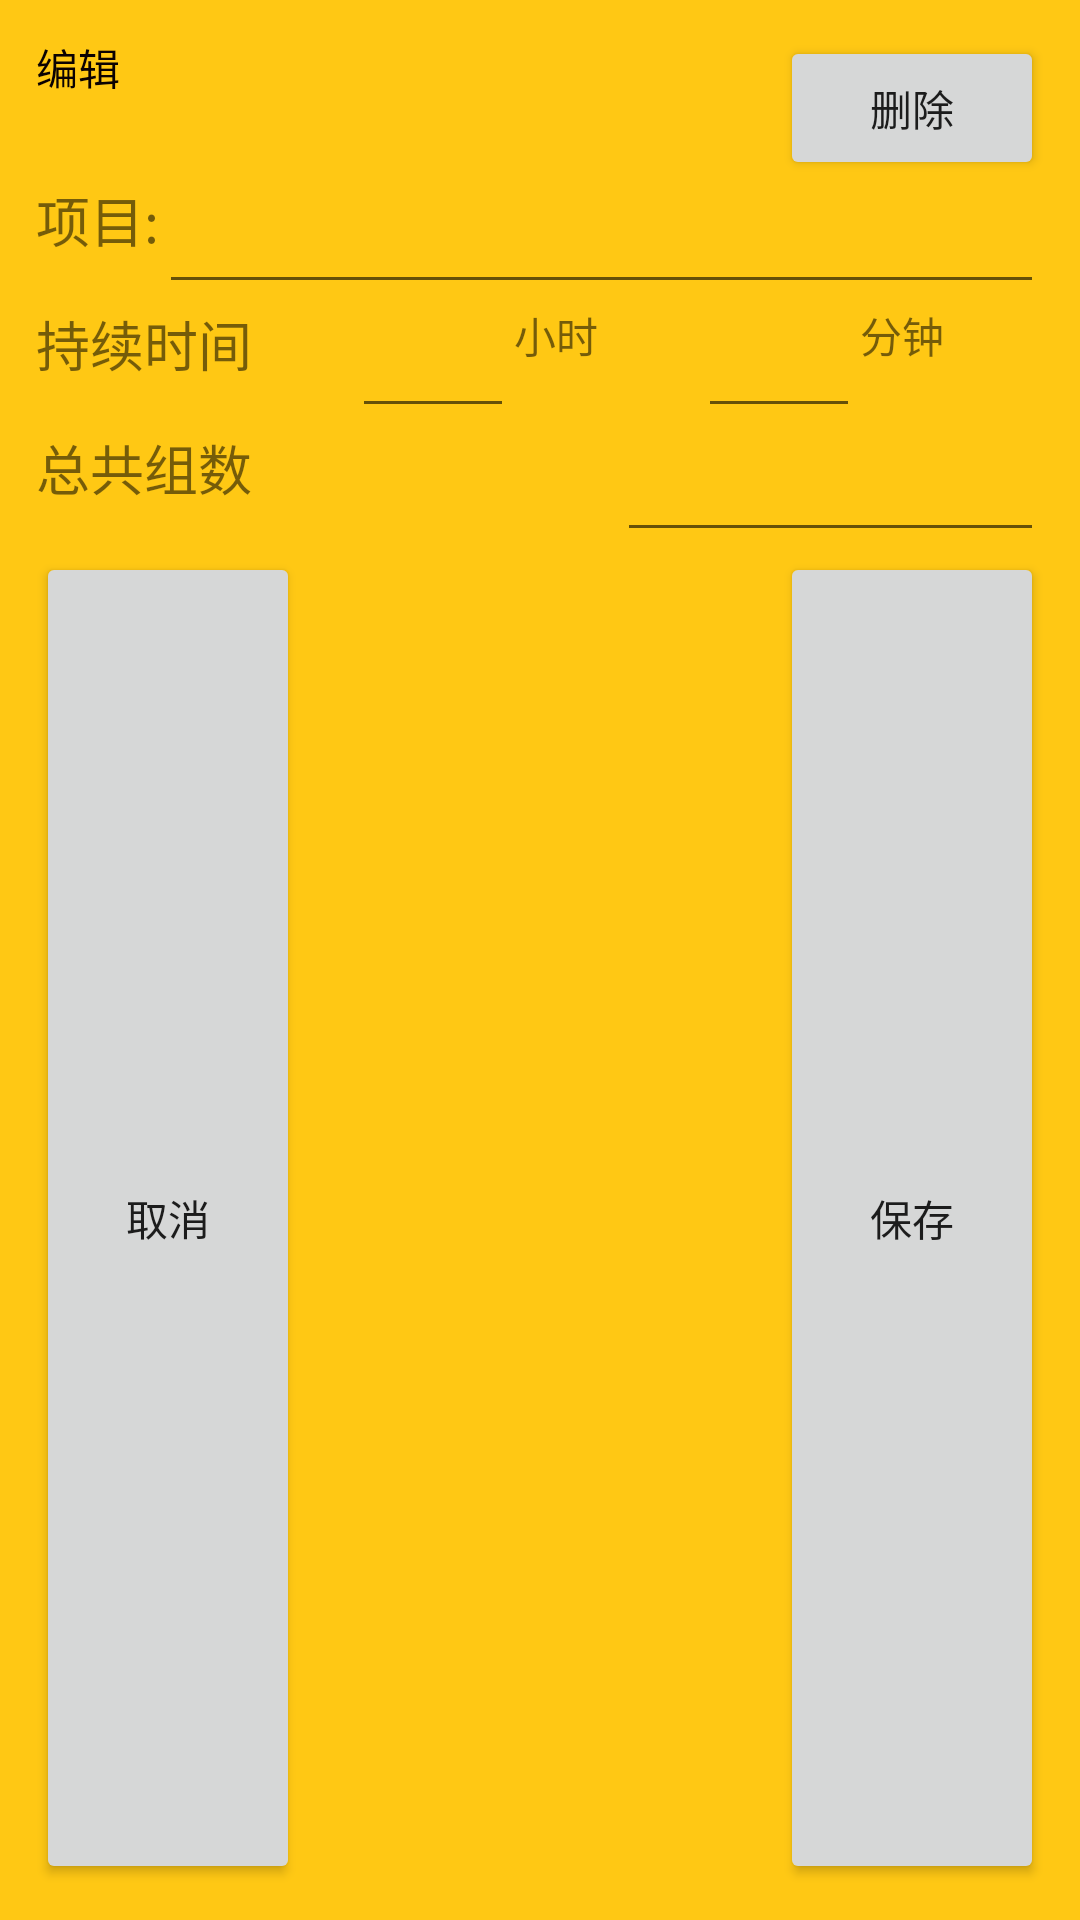

Write the Android layout XML for this screen, with the resource values it uses.
<!-- AndroidManifest.xml: application theme AppTheme -->
<!-- res/layout/activity_edit_oxy_page.xml -->
<LinearLayout xmlns:android="http://schemas.android.com/apk/res/android"
    xmlns:tools="http://schemas.android.com/tools"
    android:orientation="vertical"
    android:layout_width="300dp"
    android:layout_height="250dp"
    android:background="@color/dialog_bg"
    android:padding="12dip">
    <RelativeLayout
        android:layout_width="match_parent"
        android:layout_height="wrap_content">
        <TextView
            android:layout_width="wrap_content"
            android:layout_height="wrap_content"
            android:text="@string/edit_page_text"
            android:textColor="@color/dialog_text"
            android:paddingBottom="12dip"
            android:id="@+id/textView"
            android:layout_alignTop="@+id/edit_time_show"
            android:layout_alignParentLeft="true"
            android:layout_alignParentStart="true" />
        <TextView
            android:id="@+id/edit_time_show"
            android:layout_width="wrap_content"
            android:layout_height="wrap_content"
            android:textColor="@color/dialog_text"
            android:paddingBottom="12dip"
            android:layout_centerVertical="true"
            android:layout_toLeftOf="@+id/btn_edit_del_oxy"
            android:layout_toStartOf="@+id/btn_edit_del_oxy" />
        <Button
            android:id="@+id/btn_edit_del_oxy"
            android:layout_width="wrap_content"
            android:layout_height="wrap_content"
            android:text="@string/edit_del_text"
            android:layout_alignParentTop="true"
            android:layout_alignParentRight="true"
            android:layout_alignParentEnd="true" />
    </RelativeLayout>
    <LinearLayout
        android:orientation="horizontal"
        android:layout_width="match_parent"
        android:layout_height="wrap_content">
        <TextView
            android:layout_width="wrap_content"
            android:layout_height="match_parent"
            android:text="@string/edittext_item"
            android:textSize="@dimen/title_btn" />
        <EditText
            android:id="@+id/item_name_edit_oxy"
            android:layout_width="match_parent"
            android:layout_height="wrap_content"
            android:singleLine="true"
            />
    </LinearLayout>
    <LinearLayout
        android:layout_width="match_parent"
        android:layout_height="wrap_content"
        android:orientation="horizontal">
        <TextView
            android:layout_width="wrap_content"
            android:layout_height="match_parent"
            android:text="@string/timetolast_time"
            android:textSize="@dimen/title_btn"
            android:layout_weight="1"/>
        <EditText
            android:id="@+id/item_houur_edit_oxy"
            android:layout_width="wrap_content"
            android:layout_height="wrap_content"
            android:layout_weight="1"
            android:numeric="integer"
            android:singleLine="true"
            />
        <TextView
            android:layout_width="wrap_content"
            android:layout_height="match_parent"
            android:text="@string/timetolast_time_hours"
            android:layout_weight="1"/>
        <EditText
            android:id="@+id/item_minute_edit_oxy"
            android:layout_width="wrap_content"
            android:layout_height="match_parent"
            android:layout_weight="1"
            android:numeric="integer"
            android:singleLine="true"
            />
        <TextView
            android:layout_width="wrap_content"
            android:layout_height="match_parent"
            android:text="@string/timetolast_time_minutes"
            android:layout_weight="1"/>
    </LinearLayout>
    <LinearLayout
        android:layout_width="match_parent"
        android:layout_height="wrap_content"
        android:orientation="horizontal">
        <TextView
            android:textSize="@dimen/title_btn"
            android:layout_width="wrap_content"
            android:layout_height="match_parent"
            android:text="@string/edittext_groups"
            android:layout_weight="1"/>
        <EditText
            android:id="@+id/item_groups_edit_oxy"
            android:layout_width="wrap_content"
            android:layout_height="match_parent"
            android:layout_weight="1"
            android:numeric="integer"
            android:singleLine="true"/>
    </LinearLayout>
    <RelativeLayout
        android:layout_width="match_parent"
        android:layout_height="wrap_content">
        <Button
            android:id="@+id/btn_edit_cancel_oxy"
            android:layout_width="wrap_content"
            android:layout_height="match_parent"
            android:text="@string/edit_cancel_text"
            android:layout_alignParentTop="true"
            android:layout_alignParentLeft="true"
            android:layout_alignParentStart="true" />
        <Button
            android:id="@+id/btn_edit_save_oxy"
            android:layout_width="wrap_content"
            android:layout_height="match_parent"
            android:text="@string/edit_save_text"
            android:layout_alignParentTop="true"
            android:layout_alignParentRight="true"
            android:layout_alignParentEnd="true" />
    </RelativeLayout>
</LinearLayout>
<!-- resources referenced by this layout -->
<resources>
  <color name="dialog_bg">#ffffc814</color>
  <color name="dialog_text">#ff0b0202</color>
  <dimen name="title_btn">18dp</dimen>
  <string name="edit_cancel_text">取消</string>
  <string name="edit_del_text">删除</string>
  <string name="edit_page_text">编辑</string>
  <string name="edit_save_text">保存</string>
  <string name="edittext_groups">总共组数</string>
  <string name="edittext_item">项目:</string>
  <string name="timetolast_time">持续时间</string>
  <string name="timetolast_time_hours">小时</string>
  <string name="timetolast_time_minutes">分钟</string>
  <style name="AppTheme" parent="Theme.AppCompat.Light.DarkActionBar">
          
      </style>
</resources>
